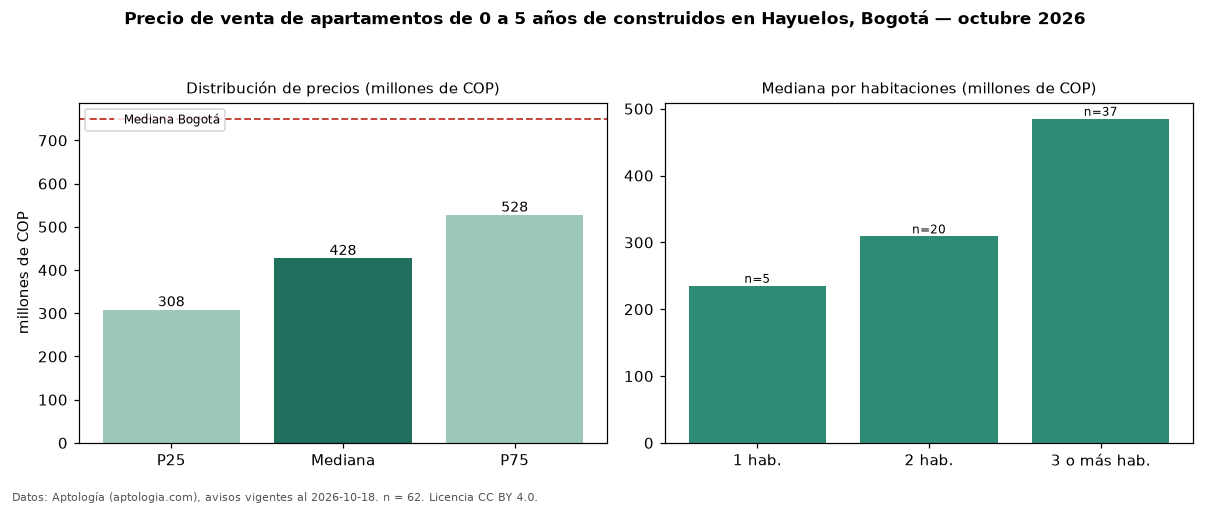

Source data for this figure (header and first rows):
seccion, metrica, valor, moneda, n
filtro, edad1, de 0 a 5 años de construidos, , 62
precio, p25, 308500000, COP, 62
precio, mediana, 427500000, COP, 62
precio, p75, 527500000, COP, 62
precio, minimo, 190000000, COP, 62
precio, maximo, 825000000, COP, 62
m2, mediana_precio_m2, 6666667, COP, 62
m2, area_mediana_m2, 63.0, m2, 62
admin, mediana_admin_mes, 320000, COP, 52
banos, mediana_banos, 2.0, , 
parqueadero, pct_con_parqueadero, 80.4, %, 56
estrato, estrato_mas_frecuente, 4, , 61
habitaciones, 1, 235000000, COP, 5
habitaciones, 2, 309000000, COP, 20
habitaciones, 3+, 485000000, COP, 37
ciudad, mediana_ciudad_referencia, 750000000, COP, 
ciudad, mediana_m2_ciudad, 7261905, COP, 
fuente, fecha_datos, 2026-10-18, , 
fuente, atribucion, https://www.aptologia.com/venta/bogota/h…, , 
fuente, licencia, CC BY 4.0, , 
